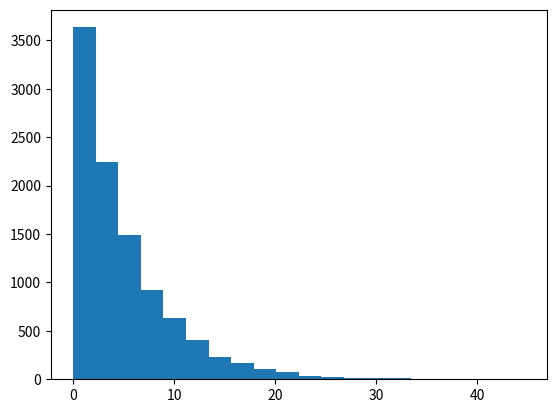

Python code for this plot:
import numpy as np
from math import log
import matplotlib.pyplot as plt
from random import random


def f(t,tau):
	return np.exp(-t/tau)/tau

def F(t,tau):
	return 1-np.exp(-(t/tau))
	
def F_inv(y,tau):
	return -tau*np.log(1-y)
	
def expo(tau):
	
	return F_inv(random(),tau)


if __name__ == '__main__':
	
	tau = 5
	n = 10000
	fig,ax = plt.subplots(1,1)
	
	x = [expo(tau) for i in range(n)]
	
	ax.hist(x,bins=20)
	plt.show()
